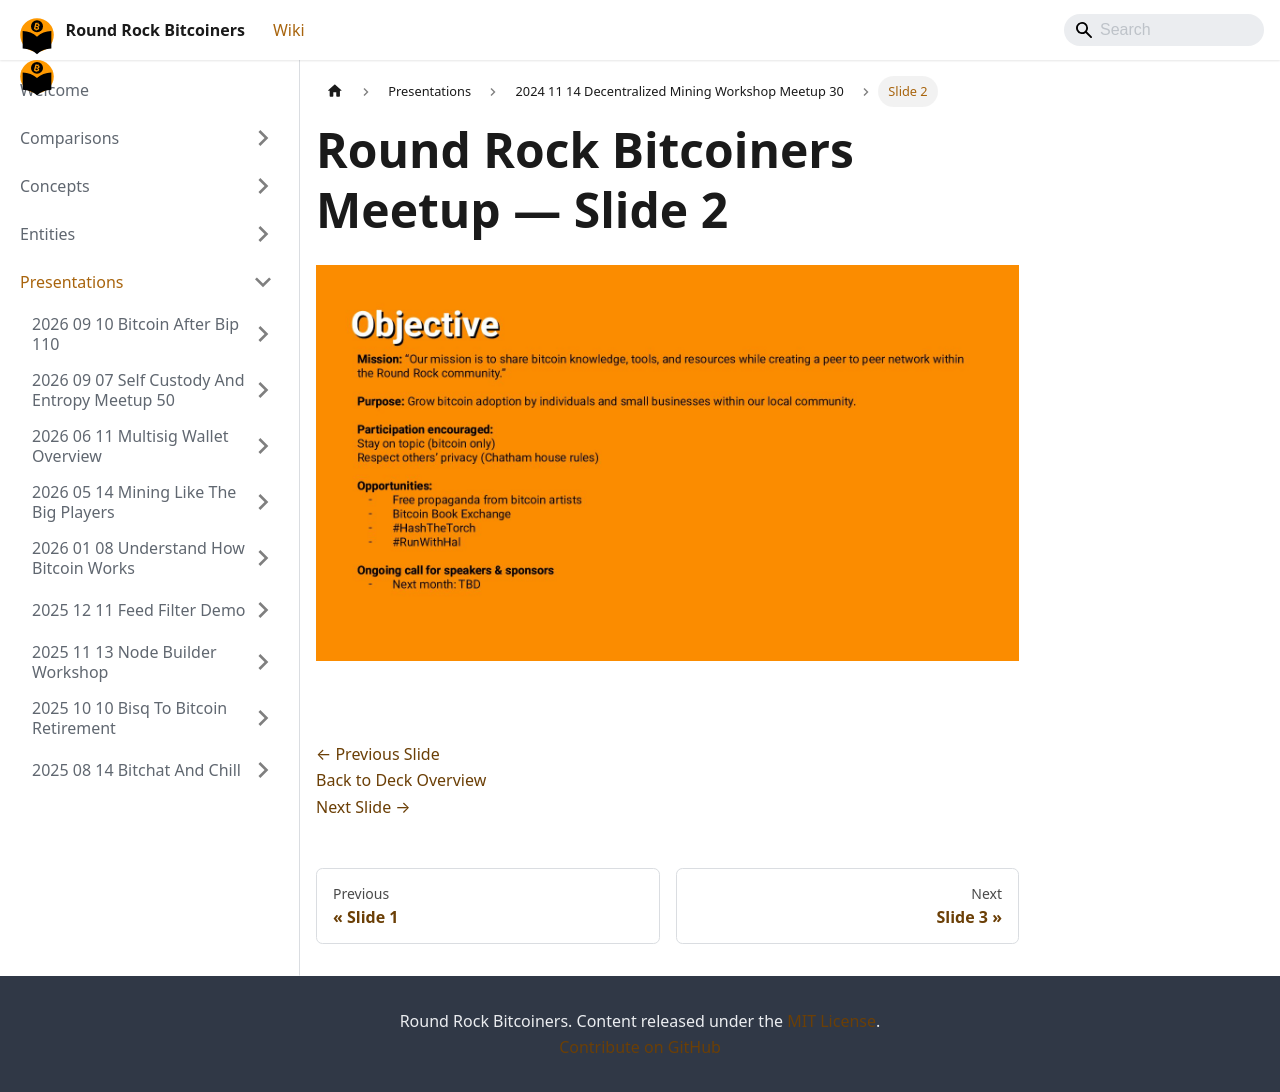

repository: jason-me/rrbtc-wiki · page: presentations/2024-11-14-decentralized-mining-workshop-meetup-30/slide-002/index.html · generator: docusaurus

---
title: "Slide 2 of 34 - Round Rock Bitcoiners Meetup"
sidebar_label: "Slide 2"
pagination_next: "presentations/2024-11-14-decentralized-mining-workshop-meetup-30/slide-003"
pagination_prev: "presentations/2024-11-14-decentralized-mining-workshop-meetup-30/slide-001"
---

# Round Rock Bitcoiners Meetup — Slide 2

![Slide 2 of 34 from 'Round Rock Bitcoiners Meetup' (2024-11-14)](/img/slides/2024-11-14-decentralized-mining-workshop-meetup-30/slide_001.jpg)

<br/>
<br/>

[← Previous Slide](/presentations/2024-11-14-decentralized-mining-workshop-meetup-30/slide-001)  
[Back to Deck Overview](/presentations/2024-11-14-decentralized-mining-workshop-meetup-30/)  
[Next Slide →](/presentations/2024-11-14-decentralized-mining-workshop-meetup-30/slide-003)
